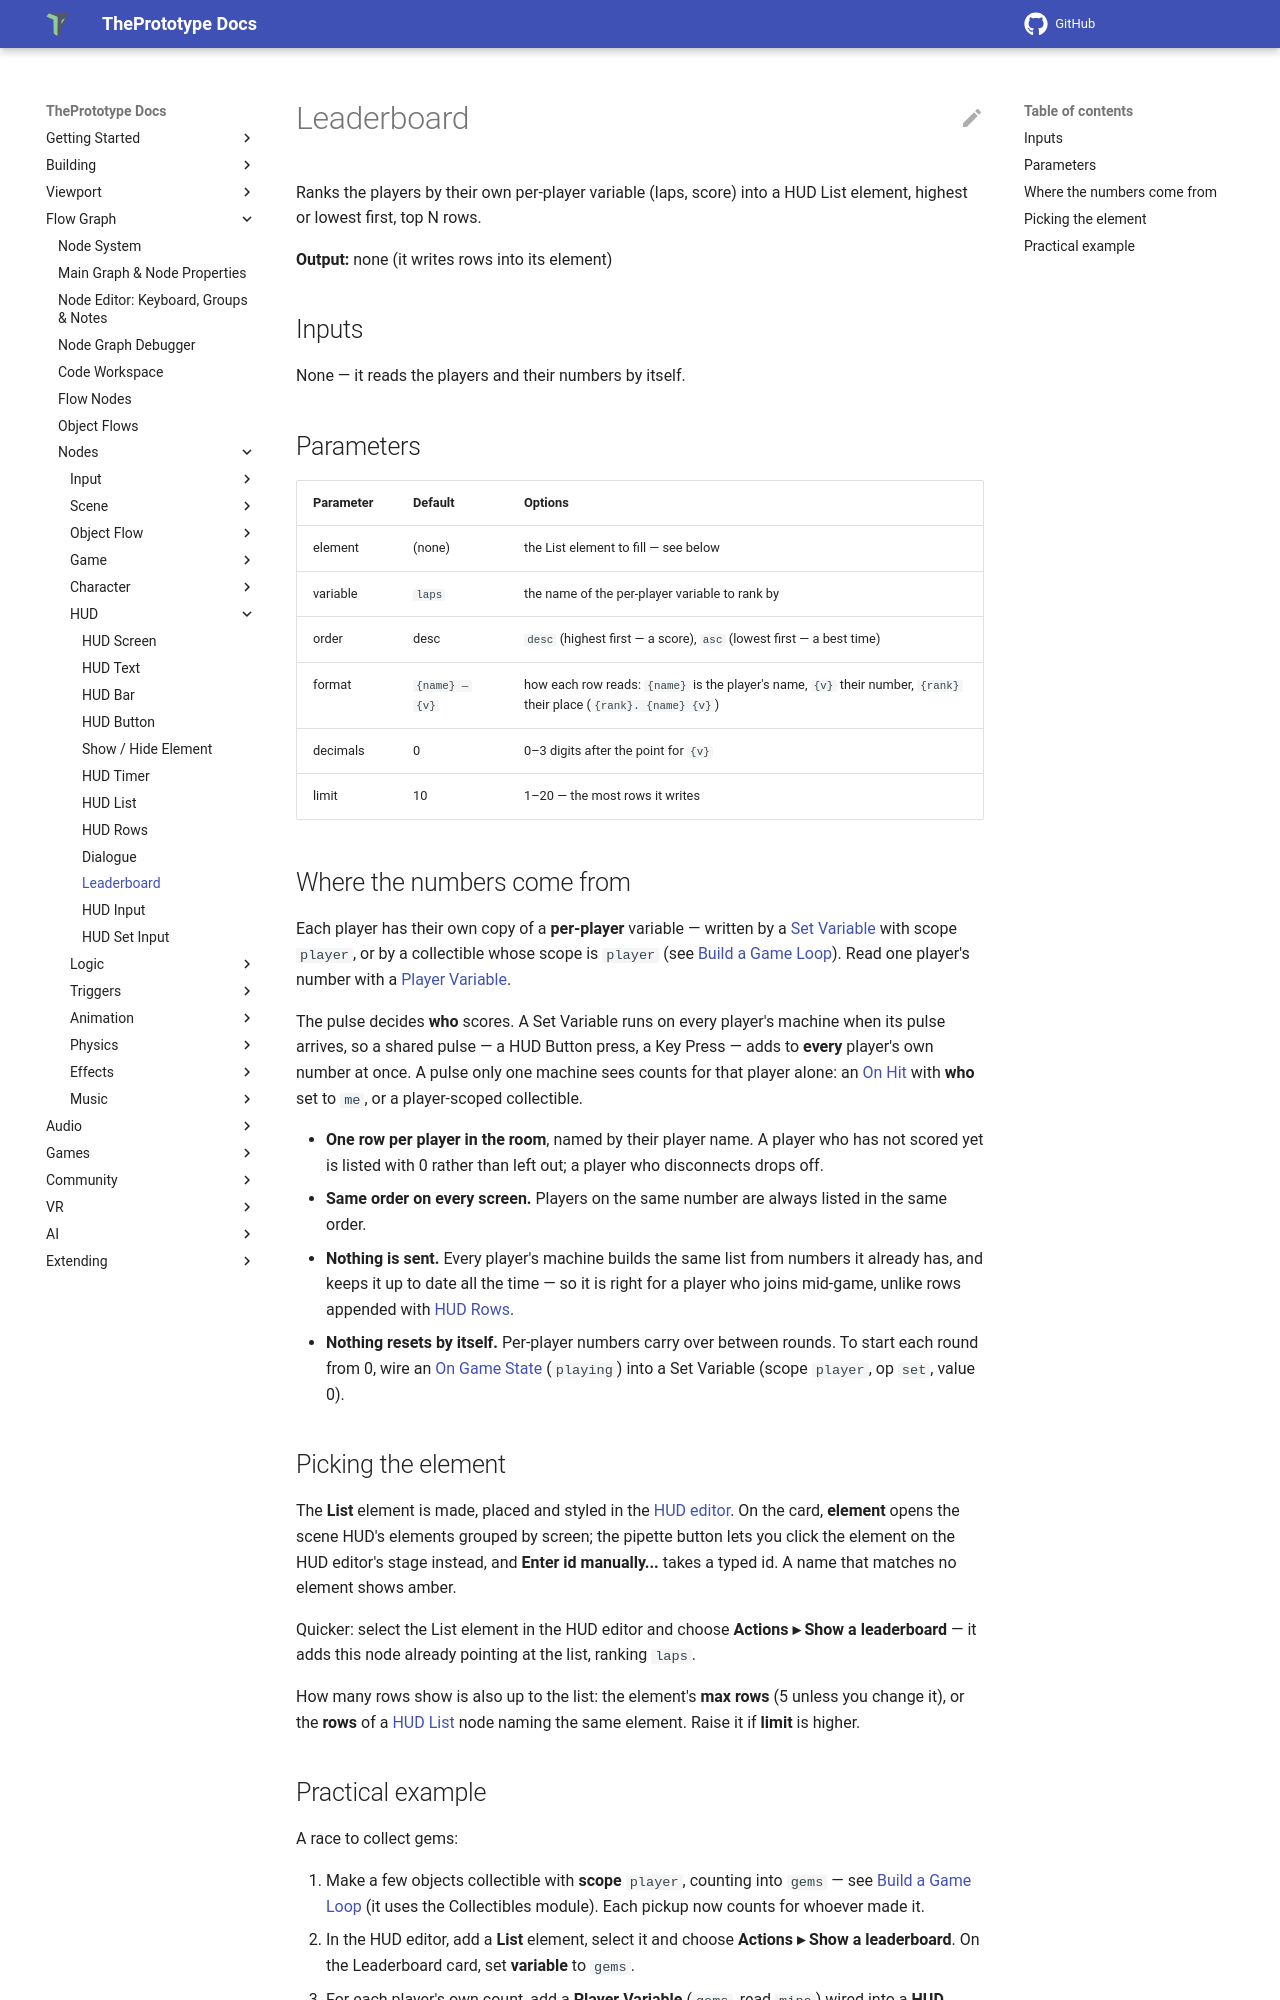

repository: theprototype-app/docs · page: nodes/leaderboard/index.html · generator: mkdocs

# Leaderboard

Ranks the players by their own per-player variable (laps, score) into a HUD List element, highest or lowest first, top
N rows.

**Output:** none (it writes rows into its element)

## Inputs

None — it reads the players and their numbers by itself.

## Parameters

| Parameter | Default | Options |
|---|---|---|
| element | (none) | the List element to fill — see below |
| variable | `laps` | the name of the per-player variable to rank by |
| order | desc | `desc` (highest first — a score), `asc` (lowest first — a best time) |
| format | `{name} — {v}` | how each row reads: `{name}` is the player's name, `{v}` their number, `{rank}` their place (`{rank}. {name} {v}`) |
| decimals | 0 | 0–3 digits after the point for `{v}` |
| limit | 10 | 1–20 — the most rows it writes |

## Where the numbers come from

Each player has their own copy of a **per-player** variable — written by a [Set Variable](setvariable.md) with scope
`player`, or by a collectible whose scope is `player` (see [Build a Game Loop](../build-a-game.md)). Read one player's
number with a [Player Variable](peervariable.md).

The pulse decides **who** scores. A Set Variable runs on every player's machine when its pulse arrives, so a shared
pulse — a HUD Button press, a Key Press — adds to **every** player's own number at once. A pulse only one machine
sees counts for that player alone: an [On Hit](onhit.md) with **who** set to `me`, or a player-scoped collectible.

- **One row per player in the room**, named by their player name. A player who has not scored yet is listed with 0
  rather than left out; a player who disconnects drops off.
- **Same order on every screen.** Players on the same number are always listed in the same order.
- **Nothing is sent.** Every player's machine builds the same list from numbers it already has, and keeps it up to date
  all the time — so it is right for a player who joins mid-game, unlike rows appended with [HUD Rows](hudrows.md).
- **Nothing resets by itself.** Per-player numbers carry over between rounds. To start each round from 0, wire an
  [On Game State](ongamestate.md) (`playing`) into a Set Variable (scope `player`, op `set`, value 0).
